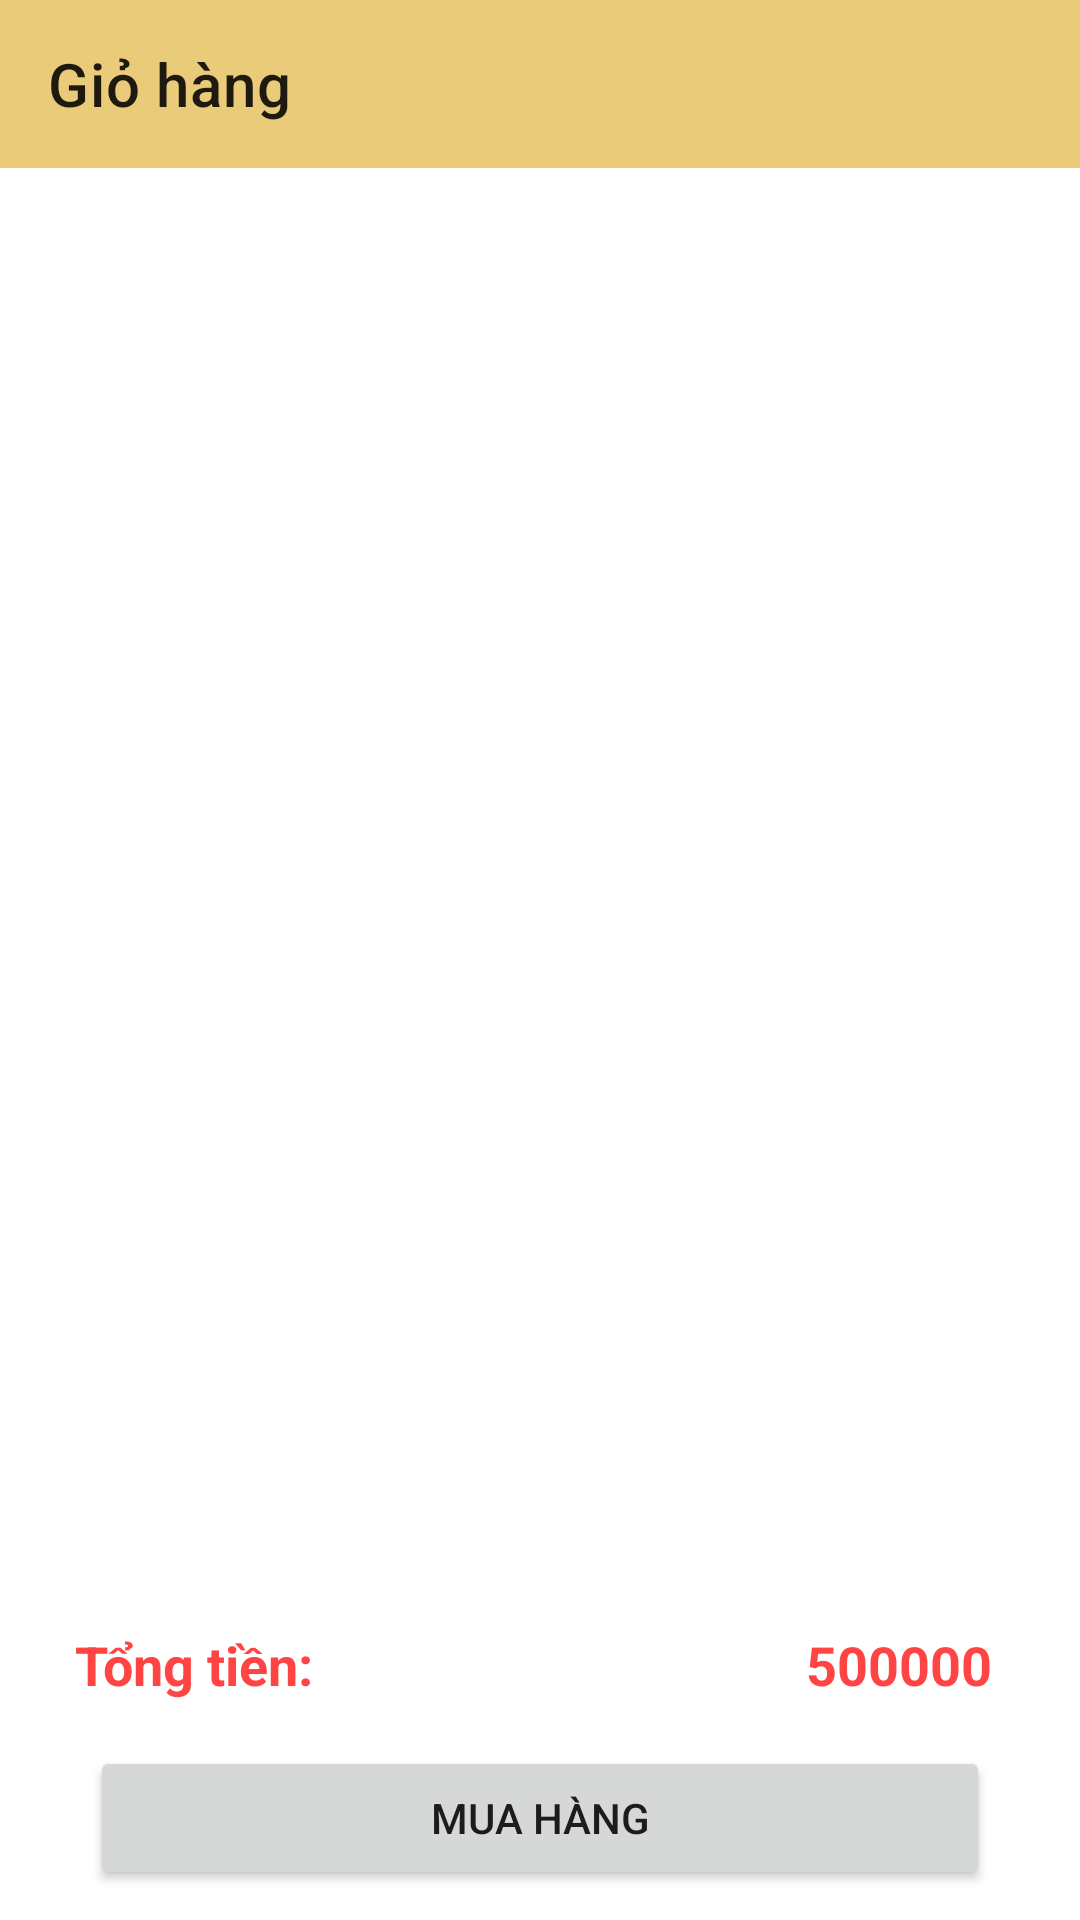

Write the Android layout XML for this screen, with the resource values it uses.
<!-- AndroidManifest.xml: application theme Theme.AppBanHang -->
<!-- res/layout/activity_gio_hang.xml -->
<?xml version="1.0" encoding="utf-8"?>
<androidx.constraintlayout.widget.ConstraintLayout xmlns:android="http://schemas.android.com/apk/res/android"
    xmlns:app="http://schemas.android.com/apk/res-auto"
    xmlns:tools="http://schemas.android.com/tools"
    android:layout_width="match_parent"
    android:layout_height="match_parent"
    tools:context="com.example.appbanhangadmin.activity.GioHangActivity">
    <TextView
        app:layout_constraintTop_toTopOf="parent"
        app:layout_constraintBottom_toBottomOf="parent"
        android:id="@+id/txtgiohangtrong"
        android:visibility="gone"
        android:textStyle="bold"
        android:text="Giỏ hàng trống"
        android:gravity="center"
        android:textSize="18sp"
        android:layout_width="match_parent"
        android:layout_height="wrap_content"/>
<androidx.appcompat.widget.Toolbar
    android:id="@+id/toolbargiohang"
    app:layout_constraintTop_toTopOf="parent"
    app:title="Giỏ hàng"
    android:layout_width="match_parent"
    android:background="#EACB7A"
    android:layout_height="?attr/actionBarSize"/>

    <androidx.recyclerview.widget.RecyclerView
        android:id="@+id/recycleviewgiohang"
        android:layout_margin="5dp"
        app:layout_constraintTop_toBottomOf="@+id/toolbargiohang"
        app:layout_constraintBottom_toTopOf="@+id/layout2"
        android:layout_width="match_parent"

        android:layout_height="0dp"/>


    <LinearLayout
        android:id="@+id/layout2"
        android:weightSum="2"
        android:orientation="horizontal"
        android:layout_width="match_parent"
        android:layout_height="wrap_content"
        android:layout_marginBottom="10dp"
        app:layout_constraintBottom_toTopOf="@+id/buttonmuahang">
        <TextView
            android:padding="5dp"
            android:layout_marginLeft="20dp"
            android:layout_weight="1"
            android:text="Tổng tiền: "
            android:textSize="18sp"
            android:textColor="@android:color/holo_red_light"
            android:textStyle="bold"
            android:layout_width="wrap_content"
            android:layout_height="wrap_content"/>
        <TextView
            android:padding="5dp"
            android:layout_weight="1"
            android:gravity="right"
            android:layout_marginRight="20dp"
            android:id="@+id/txttonggiatiensanpham"
            android:text="500000 "
            android:textSize="18sp"
            android:textColor="@android:color/holo_red_light"
            android:textStyle="bold"
            android:layout_width="wrap_content"
            android:layout_height="wrap_content"/>

    </LinearLayout>
    <Button
        android:layout_width="match_parent"
        android:layout_height="wrap_content"
        android:id="@+id/buttonmuahang"
        android:layout_marginBottom="10dp"
        android:layout_marginStart="30dp"
        android:layout_marginEnd="30dp"
        app:layout_constraintBottom_toBottomOf="parent"
        android:text="Mua hàng"/>
</androidx.constraintlayout.widget.ConstraintLayout>
<!-- resources referenced by this layout -->
<resources>
  <style name="Theme.AppBanHang" parent="Theme.MaterialComponents.DayNight.NoActionBar">
          
          <item name="colorPrimary">@color/purple_500</item>
          <item name="colorPrimaryVariant">@color/purple_700</item>
          <item name="colorOnPrimary">@color/white</item>
          
          <item name="colorSecondary">@color/teal_200</item>
          <item name="colorSecondaryVariant">@color/teal_700</item>
          <item name="colorOnSecondary">@color/black</item>
          
          <item name="android:statusBarColor" tools:targetApi="l">?attr/colorPrimaryVariant</item>
          
      </style>
  <color name="purple_500">#FF6200EE</color>
  <color name="purple_700">#FF3700B3</color>
  <color name="white">#FFFFFFFF</color>
  <color name="teal_200">#FF03DAC5</color>
  <color name="teal_700">#FF018786</color>
  <color name="black">#FF000000</color>
</resources>
